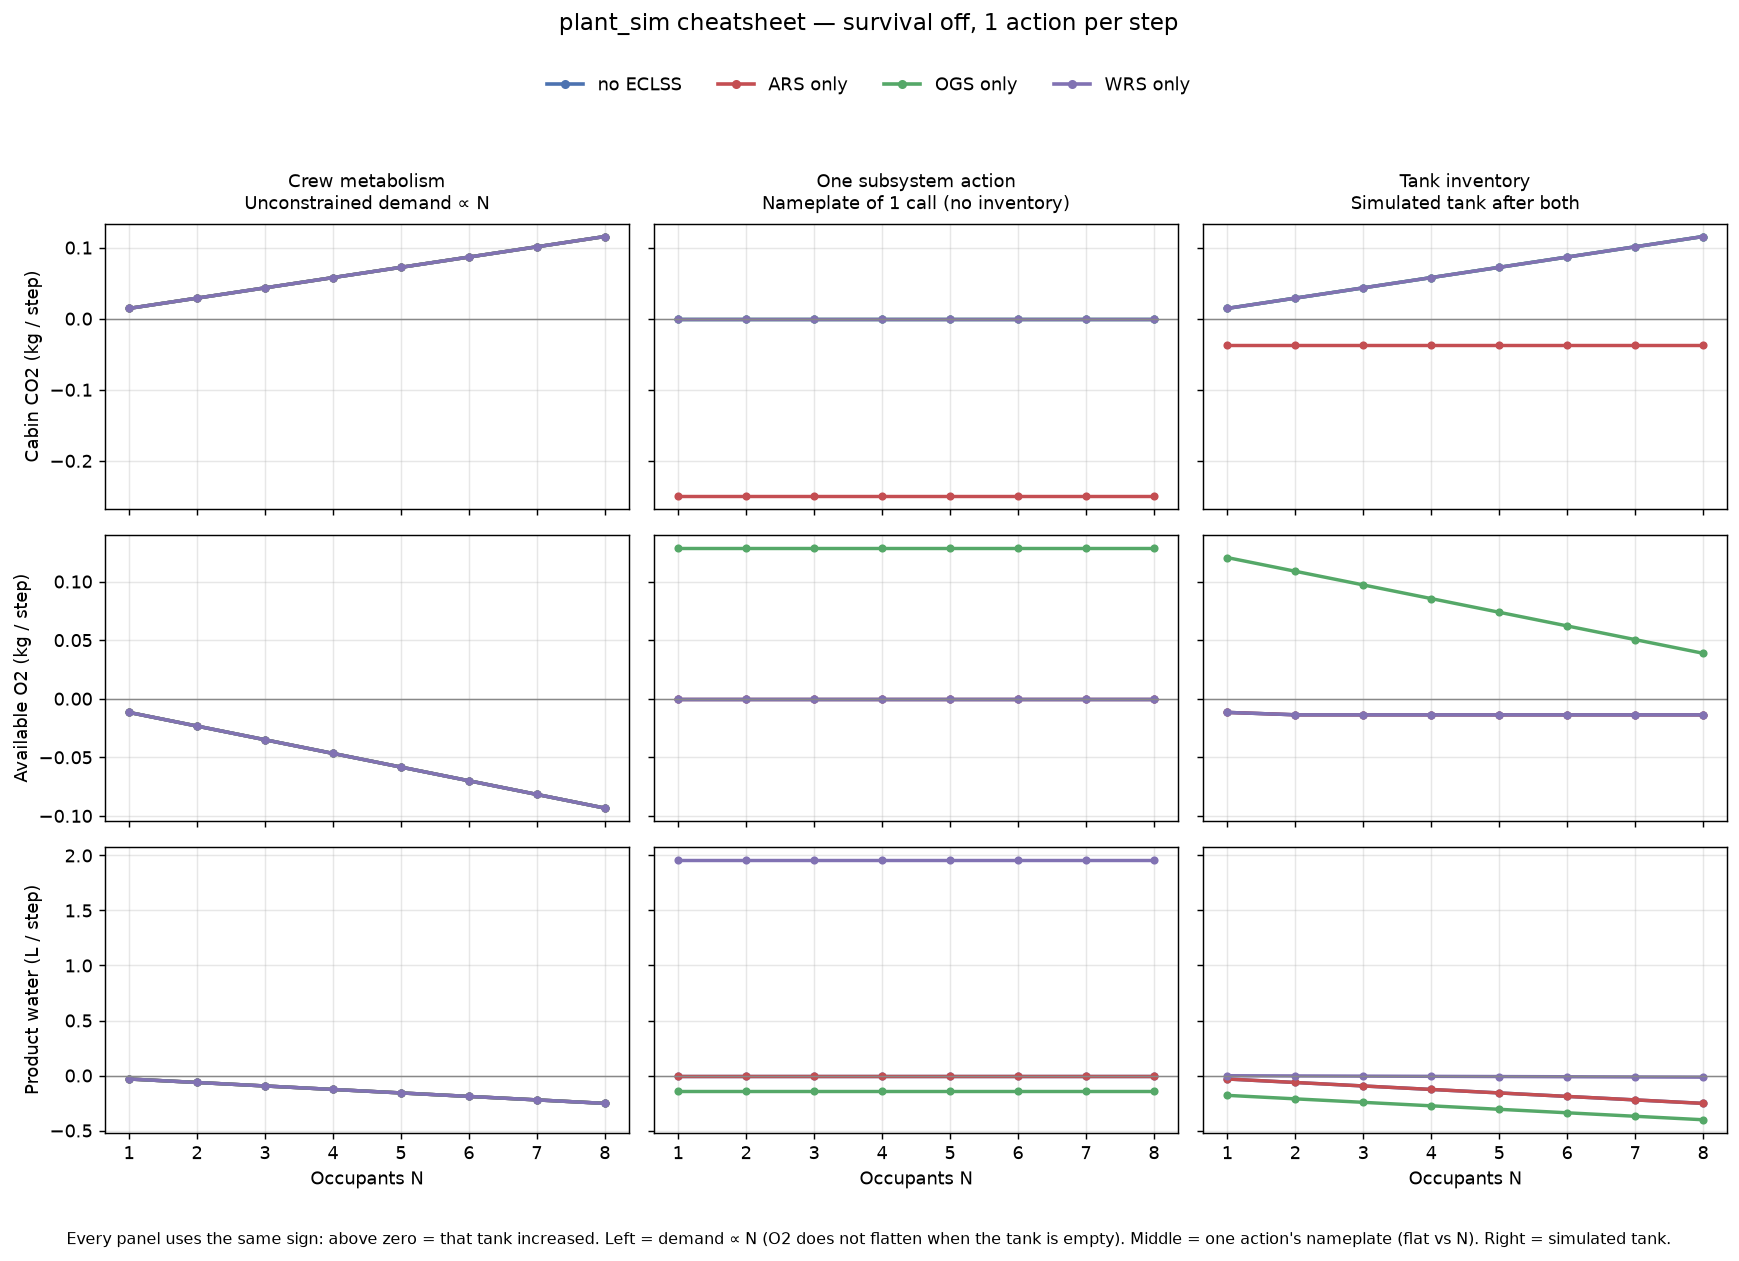

The data file committed next to this chart (first rows):
n, mode, steps, metabolism_steps, co2_metabolism_kg, co2_ops_kg, co2_net_kg, o2_metabolism_kg, o2_ops_kg, o2_net_kg, water_metabolism_l, water_ops_l, water_net_l, co2_demand_kg, o2_demand_kg, water_demand_l, ars_nameplate_kg, ogs_nameplate_o2_kg, ogs_nameplate_water_l, wrs_nameplate_l
1, none, 36, 35, 0.01444, 0.0, 0.01444, 0.01167, 0.0, -0.01167, 0.03167, 0.0, -0.03167, 0.01444, 0.01167, 0.03167, 0.25, 0.1285, 0.1447, 1.96
1, ars, 36, 35, 0.01444, 0.05015, -0.03714, 0.01167, 0.0, -0.01167, 0.03167, 0.0, -0.03167, 0.01444, 0.01167, 0.03167, 0.25, 0.1285, 0.1447, 1.96
1, ogs, 36, 35, 0.01444, 0.0, 0.01444, 0.01167, 0.1285, 0.1205, 0.03167, 0.1447, -0.1805, 0.01444, 0.01167, 0.03167, 0.25, 0.1285, 0.1447, 1.96
1, wrs, 36, 35, 0.01444, 0.0, 0.01444, 0.01167, 0.0, -0.01167, 0.03167, -0.02896, -0.001875, 0.01444, 0.01167, 0.03167, 0.25, 0.1285, 0.1447, 1.96
2, none, 36, 35, 0.02889, 0.0, 0.02889, 0.01371, 0.0, -0.01371, 0.06333, 0.0, -0.06333, 0.02889, 0.02333, 0.06333, 0.25, 0.1285, 0.1447, 1.96
2, ars, 36, 35, 0.02889, 0.0642, -0.03714, 0.01371, 0.0, -0.01371, 0.06333, 0.0, -0.06333, 0.02889, 0.02333, 0.06333, 0.25, 0.1285, 0.1447, 1.96
2, ogs, 36, 35, 0.02889, 0.0, 0.02889, 0.02333, 0.1285, 0.1088, 0.06333, 0.1447, -0.2121, 0.02889, 0.02333, 0.06333, 0.25, 0.1285, 0.1447, 1.96
2, wrs, 36, 35, 0.02889, 0.0, 0.02889, 0.01371, 0.0, -0.01371, 0.06333, -0.05793, -0.00375, 0.02889, 0.02333, 0.06333, 0.25, 0.1285, 0.1447, 1.96
3, none, 36, 35, 0.04333, 0.0, 0.04333, 0.01371, 0.0, -0.01371, 0.095, 0.0, -0.095, 0.04333, 0.035, 0.095, 0.25, 0.1285, 0.1447, 1.96
3, ars, 36, 35, 0.04333, 0.07824, -0.03714, 0.01371, 0.0, -0.01371, 0.095, 0.0, -0.095, 0.04333, 0.035, 0.095, 0.25, 0.1285, 0.1447, 1.96
3, ogs, 36, 35, 0.04333, 0.0, 0.04333, 0.035, 0.1285, 0.09714, 0.095, 0.1447, -0.2438, 0.04333, 0.035, 0.095, 0.25, 0.1285, 0.1447, 1.96
3, wrs, 36, 35, 0.04333, 0.0, 0.04333, 0.01371, 0.0, -0.01371, 0.095, -0.08689, -0.005625, 0.04333, 0.035, 0.095, 0.25, 0.1285, 0.1447, 1.96
4, none, 36, 35, 0.05778, 0.0, 0.05778, 0.01371, 0.0, -0.01371, 0.1267, 0.0, -0.1267, 0.05778, 0.04667, 0.1267, 0.25, 0.1285, 0.1447, 1.96
4, ars, 36, 35, 0.05778, 0.09228, -0.03714, 0.01371, 0.0, -0.01371, 0.1267, 0.0, -0.1267, 0.05778, 0.04667, 0.1267, 0.25, 0.1285, 0.1447, 1.96
4, ogs, 36, 35, 0.05778, 0.0, 0.05778, 0.04667, 0.1285, 0.08548, 0.1267, 0.1447, -0.2755, 0.05778, 0.04667, 0.1267, 0.25, 0.1285, 0.1447, 1.96
4, wrs, 36, 35, 0.05778, 0.0, 0.05778, 0.01371, 0.0, -0.01371, 0.1267, -0.1159, -0.0075, 0.05778, 0.04667, 0.1267, 0.25, 0.1285, 0.1447, 1.96
5, none, 36, 35, 0.07222, 0.0, 0.07222, 0.01371, 0.0, -0.01371, 0.1583, 0.0, -0.1583, 0.07222, 0.05833, 0.1583, 0.25, 0.1285, 0.1447, 1.96
5, ars, 36, 35, 0.07222, 0.1063, -0.03714, 0.01371, 0.0, -0.01371, 0.1583, 0.0, -0.1583, 0.07222, 0.05833, 0.1583, 0.25, 0.1285, 0.1447, 1.96
5, ogs, 36, 35, 0.07222, 0.0, 0.07222, 0.05833, 0.1285, 0.07381, 0.1583, 0.1447, -0.3071, 0.07222, 0.05833, 0.1583, 0.25, 0.1285, 0.1447, 1.96
5, wrs, 36, 35, 0.07222, 0.0, 0.07222, 0.01371, 0.0, -0.01371, 0.1583, -0.1448, -0.009375, 0.07222, 0.05833, 0.1583, 0.25, 0.1285, 0.1447, 1.96
6, none, 36, 35, 0.08667, 0.0, 0.08667, 0.01371, 0.0, -0.01371, 0.19, 0.0, -0.19, 0.08667, 0.07, 0.19, 0.25, 0.1285, 0.1447, 1.96
6, ars, 36, 35, 0.08667, 0.1204, -0.03714, 0.01371, 0.0, -0.01371, 0.19, 0.0, -0.19, 0.08667, 0.07, 0.19, 0.25, 0.1285, 0.1447, 1.96
6, ogs, 36, 35, 0.08667, 0.0, 0.08667, 0.07, 0.1285, 0.06214, 0.19, 0.1447, -0.3388, 0.08667, 0.07, 0.19, 0.25, 0.1285, 0.1447, 1.96
6, wrs, 36, 35, 0.08667, 0.0, 0.08667, 0.01371, 0.0, -0.01371, 0.19, -0.1738, -0.01125, 0.08667, 0.07, 0.19, 0.25, 0.1285, 0.1447, 1.96
7, none, 36, 35, 0.1011, 0.0, 0.1011, 0.01371, 0.0, -0.01371, 0.2217, 0.0, -0.2217, 0.1011, 0.08167, 0.2217, 0.25, 0.1285, 0.1447, 1.96
7, ars, 36, 35, 0.1011, 0.1344, -0.03714, 0.01371, 0.0, -0.01371, 0.2217, 0.0, -0.2217, 0.1011, 0.08167, 0.2217, 0.25, 0.1285, 0.1447, 1.96
7, ogs, 36, 35, 0.1011, 0.0, 0.1011, 0.08167, 0.1285, 0.05048, 0.2217, 0.1447, -0.3705, 0.1011, 0.08167, 0.2217, 0.25, 0.1285, 0.1447, 1.96
7, wrs, 36, 35, 0.1011, 0.0, 0.1011, 0.01371, 0.0, -0.01371, 0.2217, -0.2027, -0.01312, 0.1011, 0.08167, 0.2217, 0.25, 0.1285, 0.1447, 1.96
8, none, 36, 35, 0.1156, 0.0, 0.1156, 0.01371, 0.0, -0.01371, 0.2533, 0.0, -0.2533, 0.1156, 0.09333, 0.2533, 0.25, 0.1285, 0.1447, 1.96
8, ars, 36, 35, 0.1156, 0.1485, -0.03714, 0.01371, 0.0, -0.01371, 0.2533, 0.0, -0.2533, 0.1156, 0.09333, 0.2533, 0.25, 0.1285, 0.1447, 1.96
8, ogs, 36, 35, 0.1156, 0.0, 0.1156, 0.09333, 0.1285, 0.03881, 0.2533, 0.1447, -0.4021, 0.1156, 0.09333, 0.2533, 0.25, 0.1285, 0.1447, 1.96
8, wrs, 36, 35, 0.1156, 0.0, 0.1156, 0.01371, 0.0, -0.01371, 0.2533, -0.2317, -0.015, 0.1156, 0.09333, 0.2533, 0.25, 0.1285, 0.1447, 1.96
